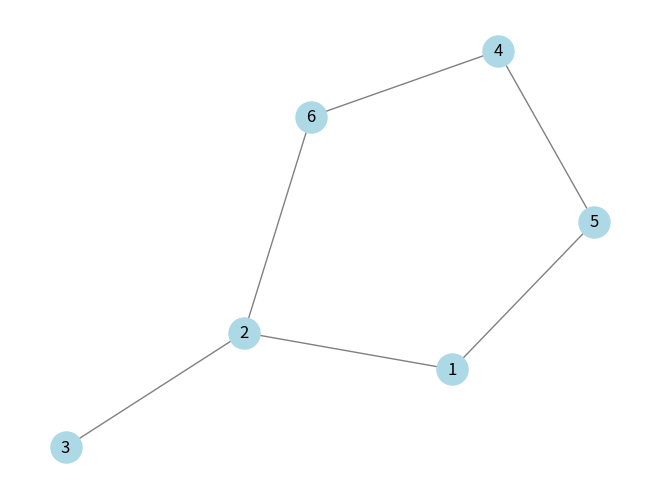
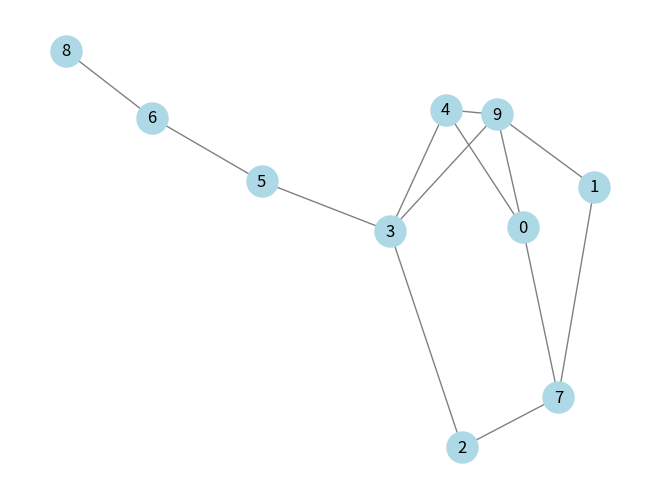

The script that saved these images, in order:
import networkx as nx
import matplotlib.pyplot as plt


# Create a Graph
#	◦	Create an undirected graph and add 5 nodes labeled 1 to 5.
#	◦	Add edges to make it a cycle graph (1-2-3-4-5-1).
G = nx.Graph()
G.add_nodes_from([1, 2, 3, 4, 5])
G.add_edges_from([(1,2), (2,3), (3,4), (4,5), (5,1)])


#In the same graph, add and Remove Nodes/Edges
#	◦	Add a new node 6 and connect it to nodes 2 and 4.
#	◦	Remove the edge between nodes 3 and 4.
G.add_node(6)
G.add_edges_from([(2,6), (4,6)])
G.remove_edges_from([(3,4)])


#In the same graph, check graph properties
#	◦	Print the number of nodes and edges.
#	◦	Check whether the graph is connected.
nodes = 0
for i in G.nodes():
    nodes = nodes + 1

edges = 0
for i in G.edges():
    edges = edges + 1

print("Number of nodes: ", nodes, "Number of edges: ", edges)

if nx.is_connected(G) == True:
    print("G is connected")


#Compute node degrees
#	◦	Print the degree of each node.
for i in G.nodes():
    print(f"Degree of node {i}: ", G.degree(i))


#Find Shortest Paths
#	◦	Compute the shortest path from node 1 to 5 using Dijkstra’s algorithm.
shortest_path = nx.dijkstra_path(G, 1, 5, weight='weight')
print(shortest_path)


#Find Connected Components
#	◦	If the graph is disconnected, print the number of connected components.
connected_components = nx.number_connected_components(G)
print(f"Number of connected components: {connected_components}")


#Convert Between Graph Types
#	◦	Convert the graph to a directed graph and print its adjacency list.
directed_G = nx.DiGraph(G)

print("Adjacency list:")
for node in G.adj:
    neighbors = list(G.adj[node].keys())
    print(f"{node}: {neighbors}")


#Visualize the Graph
#	◦	Use matplotlib to draw the graph with node labels.
nx.draw(G, with_labels=True, node_color='lightblue', edge_color='gray', node_size=500, font_size=12)
plt.show()


#Create a Random Graph
#	◦	Generate an Erdős–Rényi random graph with 10 nodes and an edge probability of 0.3.
erdos = nx.erdos_renyi_graph(10, 0.3, seed=None, directed=False)

nx.draw(erdos, with_labels=True, node_color='lightblue', edge_color='gray', node_size=500, font_size=12)
plt.show()


#Find Clustering Coefficients
#	•	Compute the clustering coefficient of each node and the average clustering coefficient.
clustering = nx.clustering(erdos)

print("Local clustering coefficients:")
for node, coeff in clustering.items():
    print(f"Node {node}: {coeff}")

print(f"Clustering of whole graph: {clustering}")
